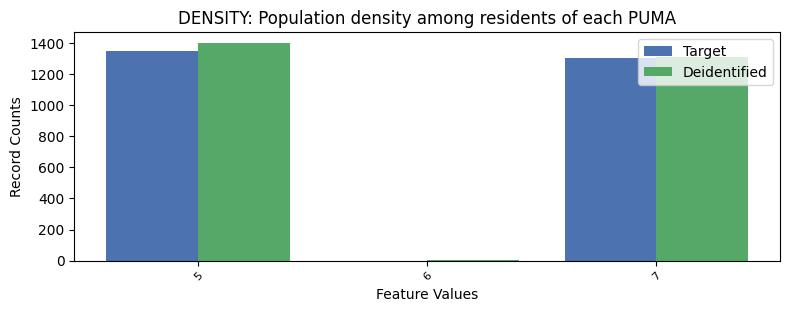

Data behind this chart, as committed beside it:
, DENSITY, count_target, count_deidentified
0, 5, 1347, 1400
1, 7, 1304, 1310
2, 6, 0.0, 1
